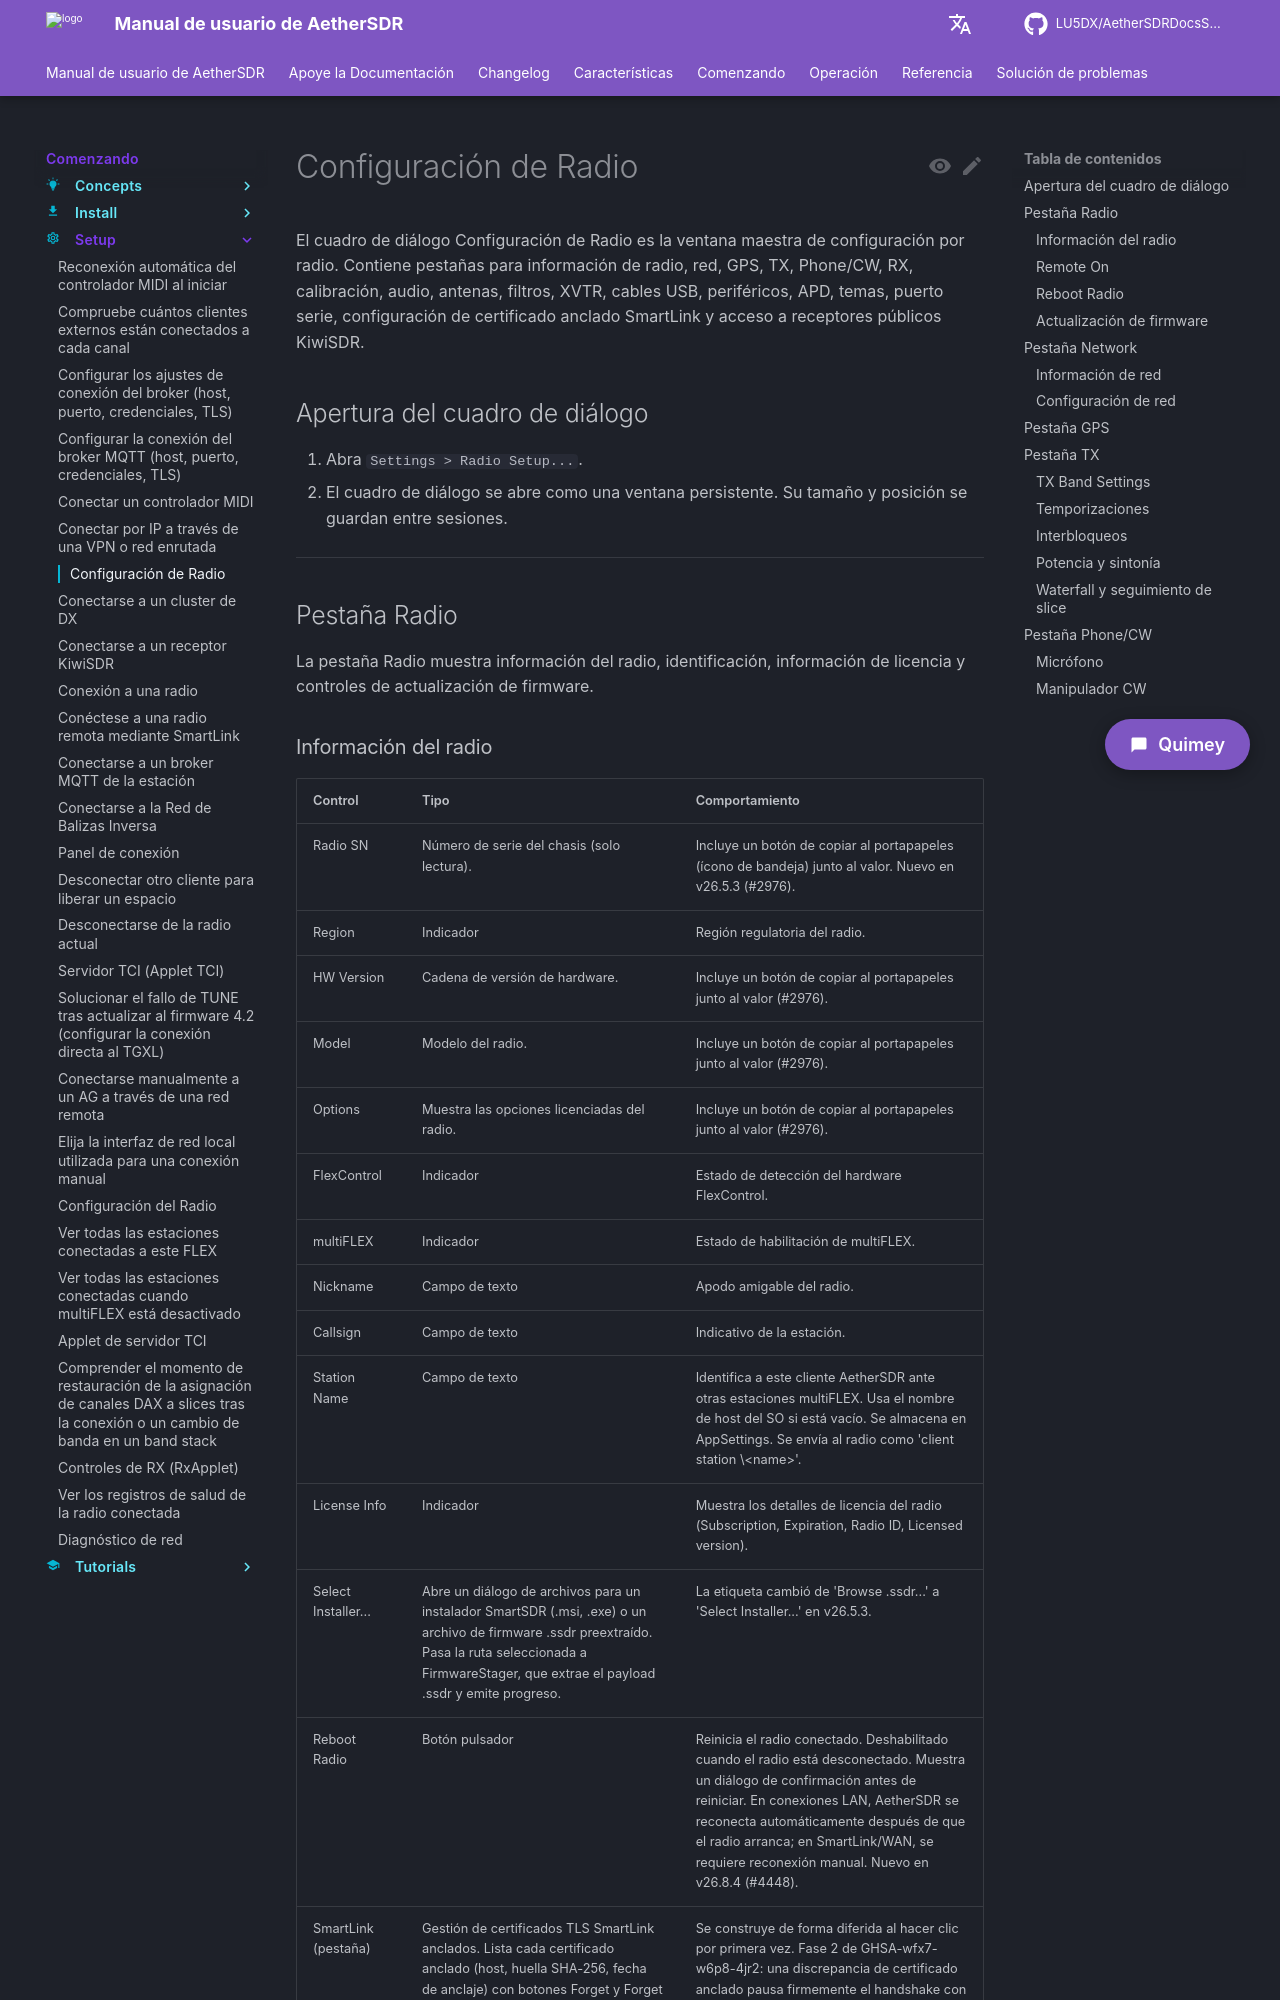

repository: LU5DX/AetherSDRDocsSpanish · page: 26.8.4/getting-started/setup/connect-tgxl-pgxl-or-antenna-genius-by-ip/index.html · generator: mkdocs

# Configuración de Radio

El cuadro de diálogo Configuración de Radio es la ventana maestra de configuración por radio. Contiene pestañas para información de radio, red, GPS, TX, Phone/CW, RX, calibración, audio, antenas, filtros, XVTR, cables USB, periféricos, APD, temas, puerto serie, configuración de certificado anclado SmartLink y acceso a receptores públicos KiwiSDR.

## Apertura del cuadro de diálogo

1. Abra `Settings > Radio Setup...`.
2. El cuadro de diálogo se abre como una ventana persistente. Su tamaño y posición se guardan entre sesiones.

---

## Pestaña Radio

La pestaña Radio muestra información del radio, identificación, información de licencia y controles de actualización de firmware.
